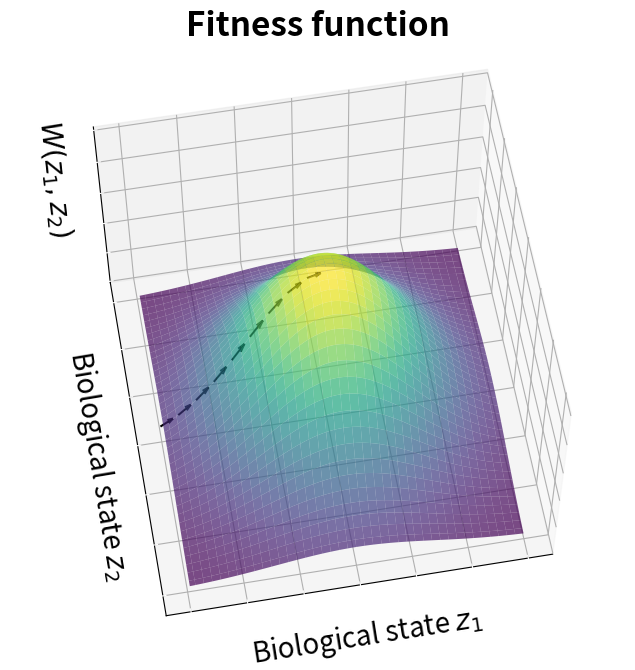

Write Python code to recreate this figure.
# MIT License
#
# Copyright (c) 2025 Shahnewaz Ahmed
#
# Permission is hereby granted, free of charge, to any person obtaining a copy
# of this software and associated documentation files (the "Software"), to deal
# in the Software without restriction, including without limitation the rights
# to use, copy, modify, merge, publish, distribute, sublicense, and/or sell
# copies of the Software, and to permit persons to whom the Software is
# furnished to do so, subject to the following conditions:
#
# The above copyright notice and this permission notice shall be included in all
# copies or substantial portions of the Software.
#
# THE SOFTWARE IS PROVIDED "AS IS", WITHOUT WARRANTY OF ANY KIND, EXPRESS OR
# IMPLIED, INCLUDING BUT NOT LIMITED TO THE WARRANTIES OF MERCHANTABILITY,
# FITNESS FOR A PARTICULAR PURPOSE AND NONINFRINGEMENT. IN NO EVENT SHALL THE
# AUTHORS OR COPYRIGHT HOLDERS BE LIABLE FOR ANY CLAIM, DAMAGES OR OTHER
# LIABILITY, WHETHER IN AN ACTION OF CONTRACT, TORT OR OTHERWISE, ARISING FROM,
# OUT OF OR IN CONNECTION WITH THE SOFTWARE OR THE USE OR OTHER DEALINGS IN THE
# SOFTWARE.

"""
This script generates a 3D surface plot to visualize the fitness landscape
as described by Fisher's Geometric Model. The plot represents fitness as a
function of two biological state variables, with arrows indicating the
evolutionary path towards the fitness optimum.
"""

import numpy as np
import matplotlib.pyplot as plt
from matplotlib import cm
plt.rcParams.update({'font.size': 20})
fig = plt.figure(figsize=(16, 8))
ax = fig.add_subplot(111, projection='3d')

num1 = np.arange(-1.5, 1.5, 0.025)
num2 = np.arange(-1.5, 1.5, 0.025)
X, Y = np.meshgrid(num1, num2)
Z =np.exp(-(X**2 + Y**2))

# Create the surface plot.
surf = ax.plot_surface(X, Y, Z, cmap=cm.viridis, alpha=0.7) # Added alpha for better arrow visibility

# Add a color bar.
# fig.colorbar(surf, shrink=0.5, aspect=5)

# Set labels and title (optional).
ax.set_xlabel('Biological state $z_1$')
ax.set_ylabel('Biological state $z_2$')
ax.set_zlabel('$W(z_1,z_2)$')
ax.set_title('Fitness function', fontweight='bold')
# ax.set_title('Potential function', fontweight='bold')

# Show the plot.
# plt.show()

# Add arrows climbing from (1, 0, Z(1,0)) towards (0, 0, Z(0,0))
start_point = np.array([1.5, 0])
end_point = np.array([0, 0])
start_z = np.exp(-(start_point[0]**2 + start_point[1]**2))
end_z = np.exp(-(end_point[0]**2 + end_point[1]**2))

num_arrows = 10  # Adjust for more or fewer arrows
arrow_starts = np.linspace(start_point, end_point, num_arrows)
arrow_zs = np.exp(-(arrow_starts[:, 0]**2 + arrow_starts[:, 1]**2))

# Calculate the direction vectors for the arrows
arrow_ends = np.roll(arrow_starts, -1, axis=0)
arrow_ends_z = np.roll(arrow_zs, -1)

# Remove the last point to avoid an invalid direction
arrow_starts = arrow_starts[:-1]
arrow_zs = arrow_zs[:-1]
arrow_ends = arrow_ends[:-1]
arrow_ends_z = arrow_ends_z[:-1]

u = arrow_ends[:, 0] - arrow_starts[:, 0]
v = arrow_ends[:, 1] - arrow_starts[:, 1]
w = arrow_ends_z - arrow_zs

ax.quiver(arrow_starts[:, 0], arrow_starts[:, 1], arrow_zs, u, v, w,
          length=0.7, alpha = 1, color='black', arrow_length_ratio=0.4) # Adjust length and other parameters
ax.view_init(elev=60, azim=80)
ax.grid(True)
ax.xaxis.set_tick_params(color='white')
ax.xaxis.set_ticklabels(['0'], color='white')
ax.yaxis.set_tick_params(color='white')
ax.yaxis.set_ticklabels(['0'], color='white')
ax.zaxis.set_tick_params(color='white')
ax.zaxis.set_ticklabels(['0'], color='white')

# Show the plot.
# plt.savefig("fitness_function.pdf", dpi=300, bbox_inches='tight')
plt.savefig("fitness_potential.png", dpi=300, bbox_inches='tight')
plt.show()


